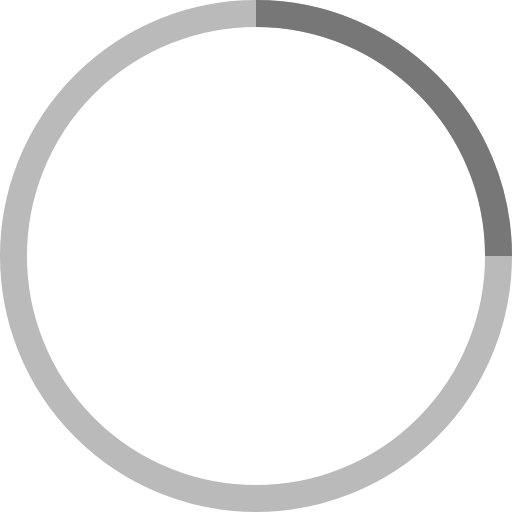
t = 0.00 s
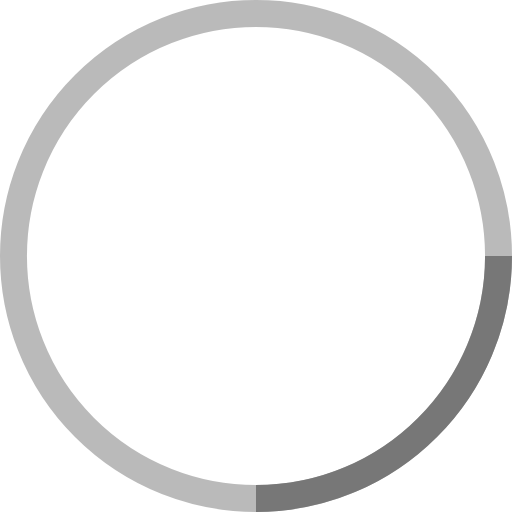
t = 0.25 s
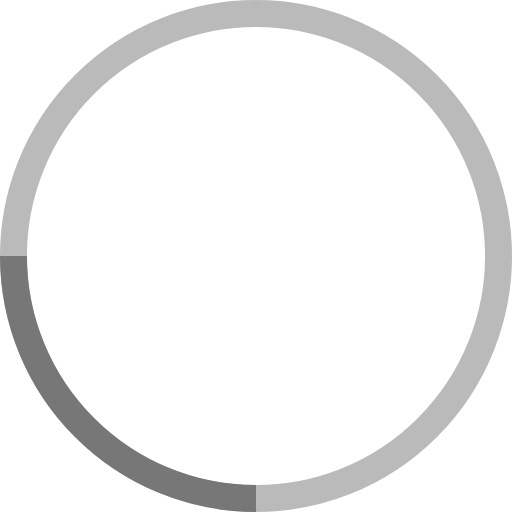
t = 0.50 s
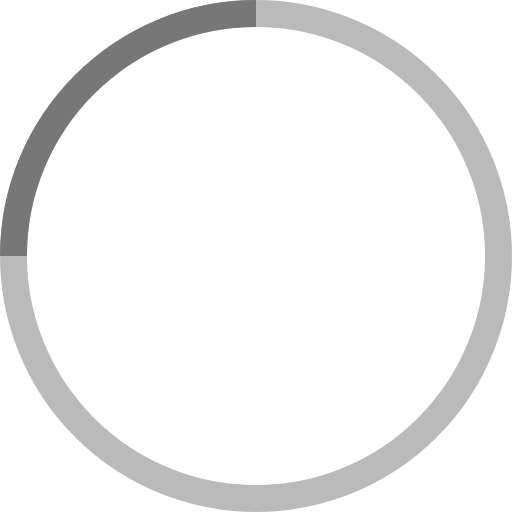
t = 0.75 s

The animated SVG that drew these frames (rendered in a browser with its animation timeline set to each time). Animation: 1 SMIL element (animateTransform=1); one cycle of 1.00 s, repeats indefinitely.

<!-- By Sam Herbert (@sherb), for everyone. More @ http://goo.gl/7AJzbL -->
<svg width="38" height="38" viewBox="0 0 38 38" xmlns="http://www.w3.org/2000/svg" stroke="#777">
    <g fill="none" fill-rule="evenodd">
        <g transform="translate(1 1)" stroke-width="2">
            <circle stroke-opacity=".5" cx="18" cy="18" r="18"/>
            <path d="M36 18c0-9.94-8.06-18-18-18">
                <animateTransform
                    attributeName="transform"
                    type="rotate"
                    from="0 18 18"
                    to="360 18 18"
                    dur="1s"
                    repeatCount="indefinite"/>
            </path>
        </g>
    </g>
</svg>
